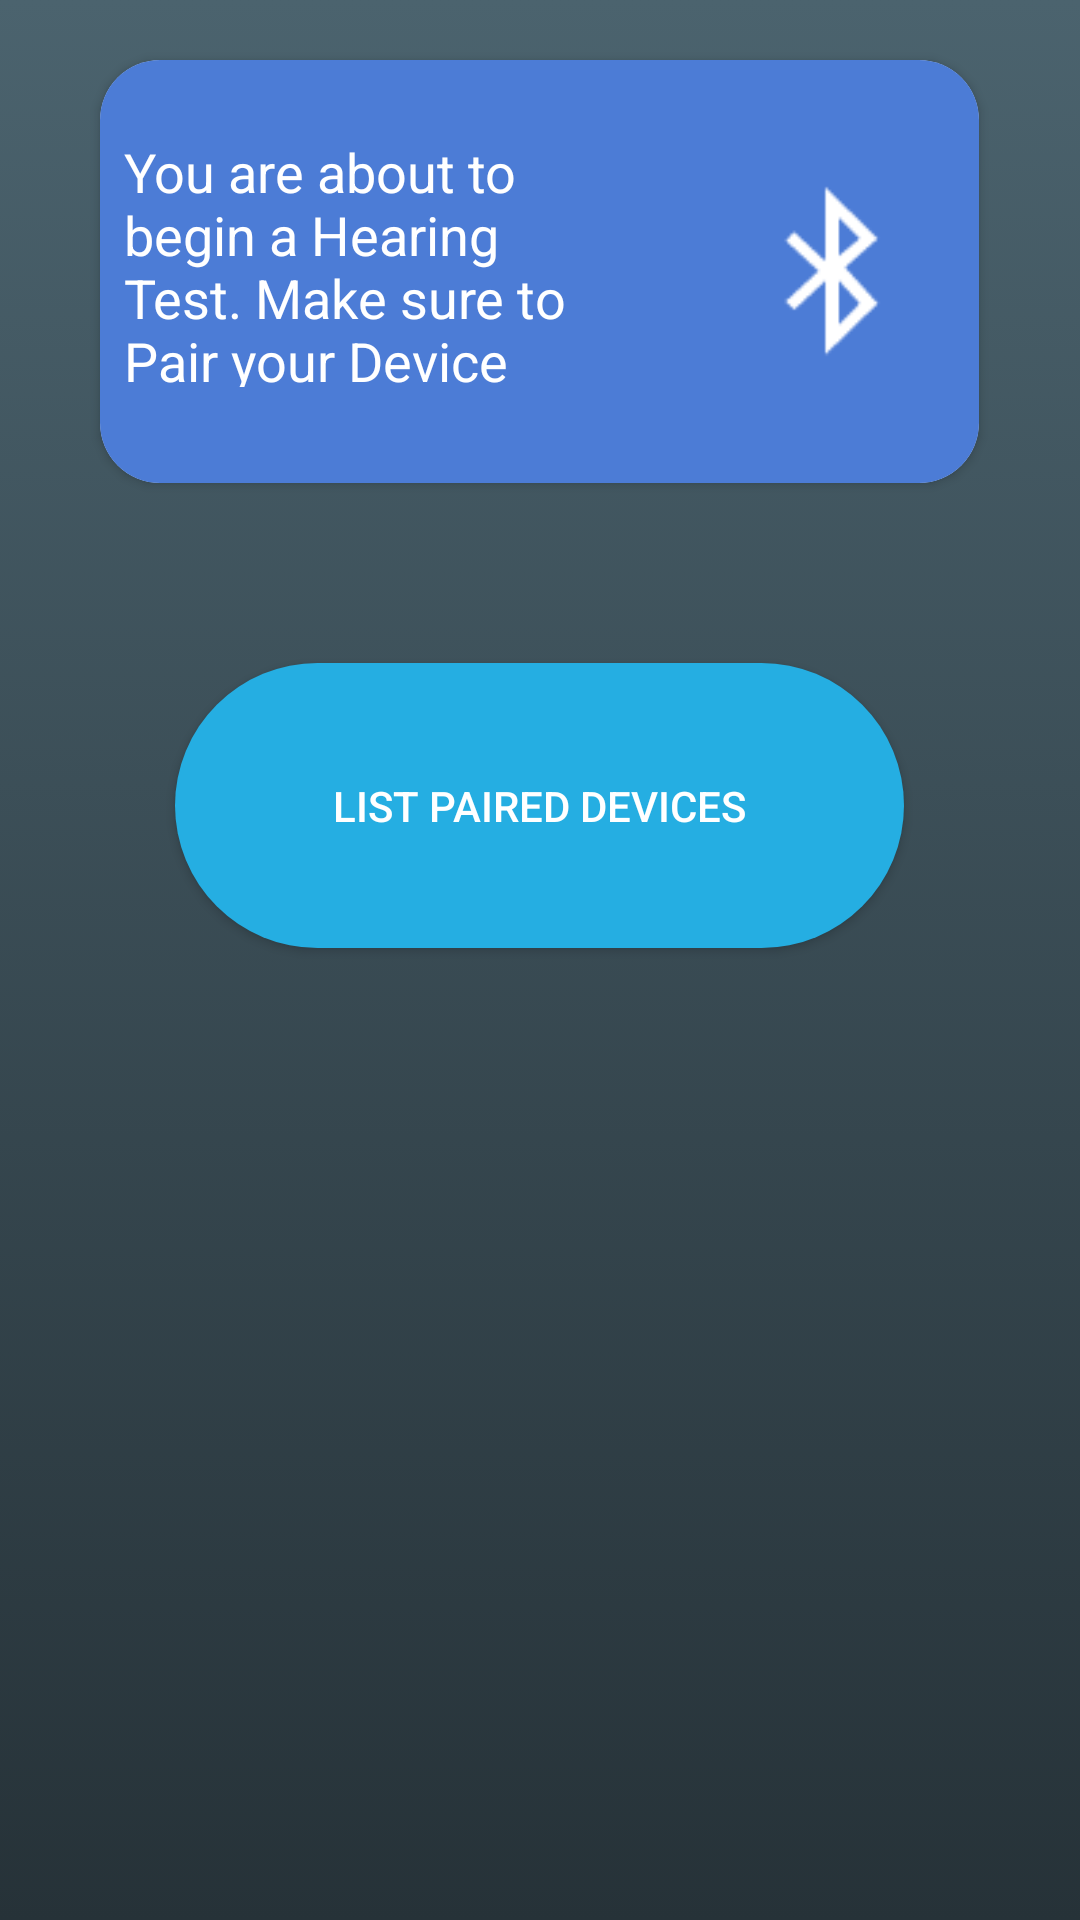

This screen was rendered from an Android layout file. Write that file and the resources it references.
<!-- AndroidManifest.xml: application theme AppTheme -->
<!-- res/layout/activity_hearing.xml -->
<?xml version="1.0" encoding="utf-8"?>
<LinearLayout xmlns:android="http://schemas.android.com/apk/res/android"
        xmlns:app="http://schemas.android.com/apk/res-auto"
        xmlns:tools="http://schemas.android.com/tools"
        android:id="@+id/linearLayoutBT"
        android:layout_width="match_parent"
        android:layout_height="match_parent"
        android:background="@drawable/grade"
        android:orientation="vertical"
        android:layout_gravity="center_horizontal"
        android:gravity="center_horizontal"
        app:layout_constraintBottom_toTopOf="@+id/idCardView"
        app:layout_constraintHorizontal_bias="0.5"
        tools:context=".ui.HearingActivity">


    <androidx.cardview.widget.CardView
            android:id="@+id/idCardView"
            android:layout_width="293dp"
            android:layout_height="141dp"
            android:layout_margin="20dp"
            android:layout_marginTop="60dp"
            android:layout_marginBottom="222dp"
            app:cardCornerRadius="20dp"
            app:layout_constraintBottom_toTopOf="@+id/constraintLayout"
            app:layout_constraintEnd_toEndOf="parent"
            app:layout_constraintHorizontal_bias="0.5"
            app:layout_constraintStart_toStartOf="parent"
            app:layout_constraintTop_toBottomOf="parent"
            app:layout_constraintVertical_bias="0.281">

        <androidx.constraintlayout.widget.ConstraintLayout
                android:id="@+id/constraintLayout"
                android:layout_width="match_parent"
                android:layout_height="match_parent"
                android:background="#4C7CD6"
                app:layout_constraintBottom_toTopOf="@+id/BTListView"
                app:layout_constraintEnd_toEndOf="parent"
                app:layout_constraintHorizontal_bias="0.5"
                app:layout_constraintStart_toStartOf="parent"
                app:layout_constraintTop_toBottomOf="parent">

            <TextView
                    android:layout_width="161dp"
                    android:layout_height="84dp"
                    android:layout_marginEnd="124dp"
                    android:background="#4C7CD6"
                    android:text="You are about to begin a Hearing Test. Make sure to Pair your Device"
                    android:textColor="#FFFFFF"
                    android:textSize="18dp"
                    app:layout_constraintBottom_toBottomOf="parent"
                    app:layout_constraintEnd_toEndOf="parent"
                    app:layout_constraintTop_toTopOf="parent"
                    app:layout_constraintVertical_bias="0.438" />

            <ImageView
                    android:id="@+id/imageView"
                    android:layout_width="65dp"
                    android:layout_height="93dp"
                    android:layout_marginEnd="16dp"
                    app:layout_constraintBottom_toBottomOf="parent"
                    app:layout_constraintEnd_toEndOf="parent"
                    app:layout_constraintTop_toTopOf="parent"
                    app:srcCompat="@android:drawable/stat_sys_data_bluetooth" />
        </androidx.constraintlayout.widget.ConstraintLayout>

    </androidx.cardview.widget.CardView>

    <ListView
            android:id="@+id/BTListView"
            android:layout_width="wrap_content"
            android:layout_height="wrap_content"
            app:layout_constraintBottom_toTopOf="@+id/PairButton"
            app:layout_constraintHorizontal_bias="0.5"
            app:layout_constraintTop_toBottomOf="@+id/constraintLayout" />

    <Button
            android:id="@+id/PairButton"
            style="@style/AppTheme.RoundedCornerMaterialButton"
            android:layout_width="243dp"
            android:layout_height="95dp"
            android:layout_marginBottom="108dp"
            android:layout_marginTop="40dp"
            android:text="List Paired Devices"/>

</LinearLayout>
<!-- resources referenced by this layout -->
<resources>
  <!-- drawable grade (drawable) -->
  <?xml version="1.0" encoding="utf-8"?>
  <selector xmlns:android="http://schemas.android.com/apk/res/android">
      <item>
          <shape>
              <gradient
                      android:angle="90"
                      android:startColor="#263238"
                      android:endColor="#4b636e"
                      android:type="linear" />
          </shape>
      </item>
  </selector>
  <style name="AppTheme.RoundedCornerMaterialButton" parent="Widget.AppCompat.Button.Colored">
          <item name="android:background">@drawable/rounded_shape</item>
      </style>
  <style name="AppTheme" parent="Theme.AppCompat.Light.DarkActionBar">
          
          <item name="colorPrimary">@color/colorPrimary</item>
          <item name="colorPrimaryDark">@color/colorPrimaryDark</item>
          <item name="colorAccent">@color/colorAccent</item>
  
      </style>
  <!-- drawable rounded_shape (drawable) -->
  <shape
          xmlns:android="http://schemas.android.com/apk/res/android"
          android:shape="rectangle"   >
  
      <solid
              android:color="@color/colorAccent" >
      </solid>
  
      <corners
              android:radius="1000dp"   >
      </corners>
  
  </shape>
  <color name="colorPrimary">#008577</color>
  <color name="colorPrimaryDark">#00574B</color>
  <color name="colorAccent">#25AEE2</color>
</resources>
